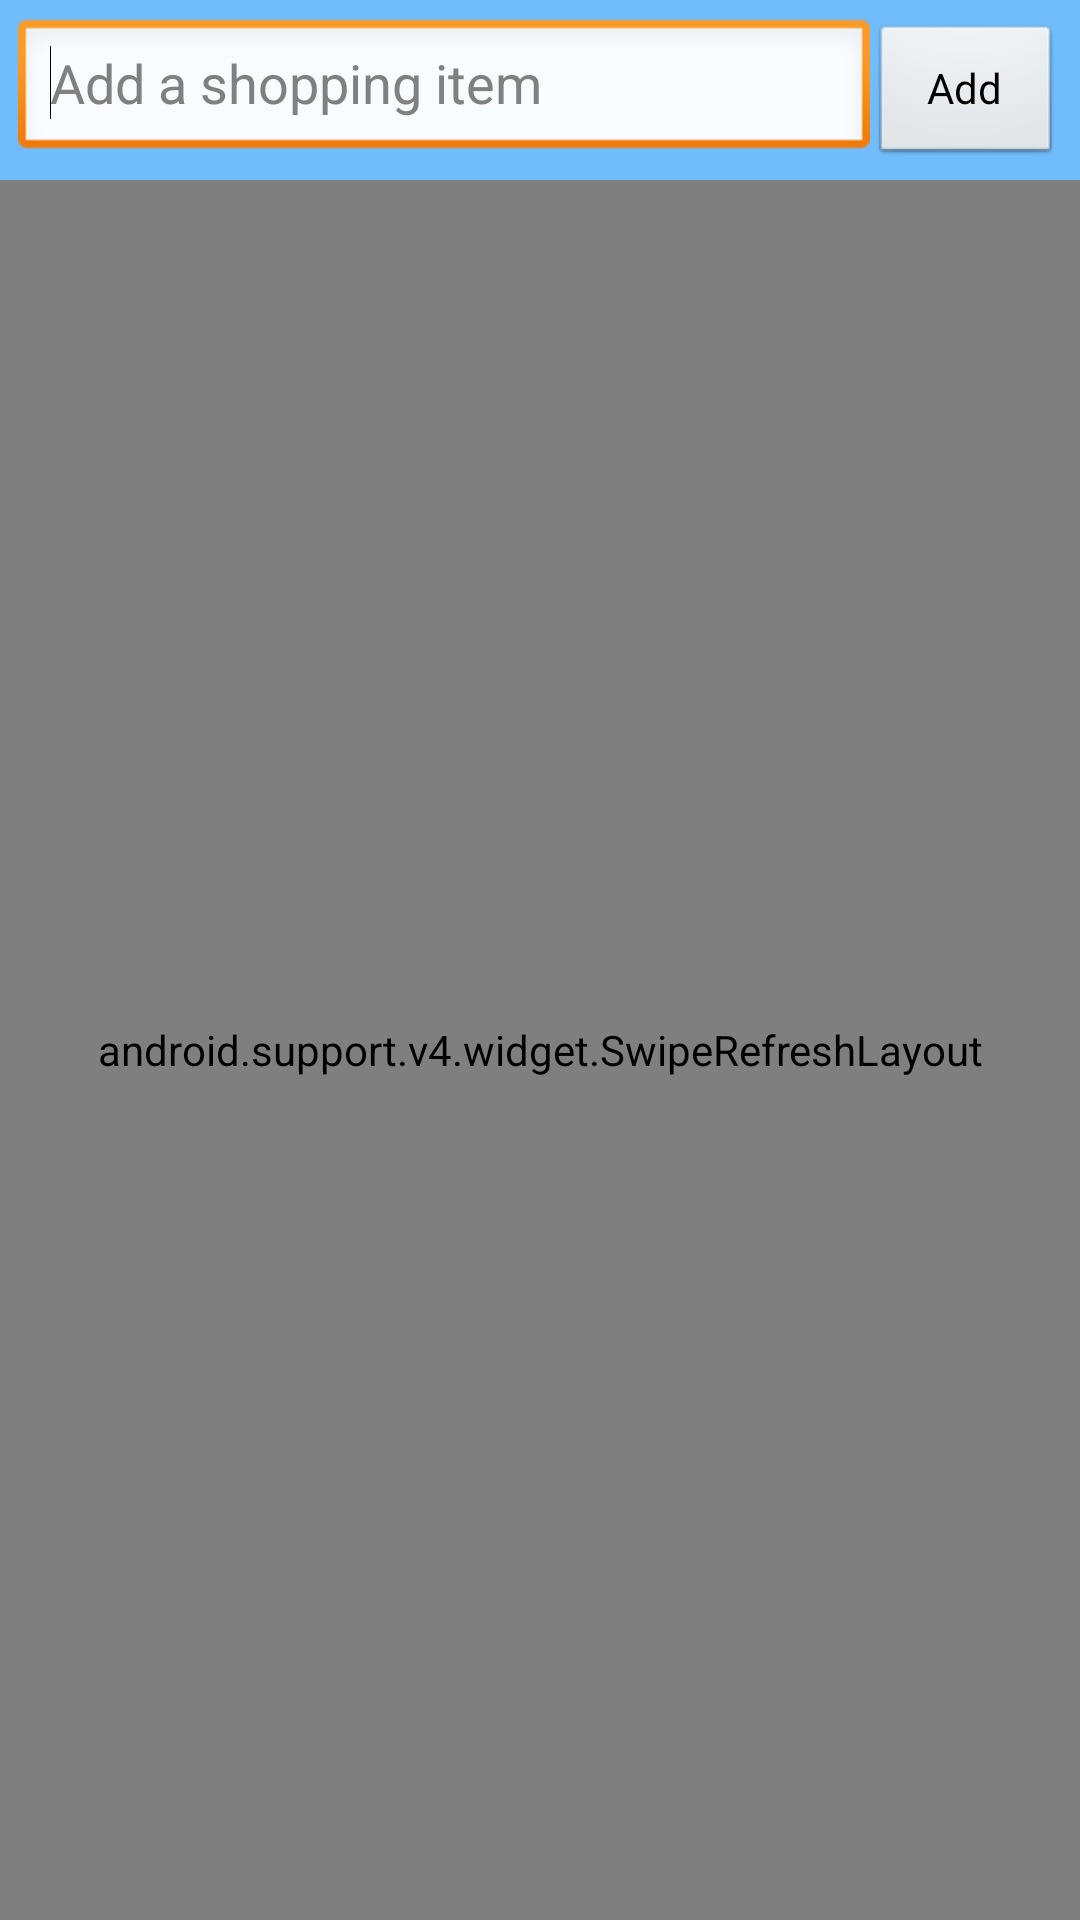

Write the Android layout XML for this screen, with the resource values it uses.
<!-- AndroidManifest.xml: application theme AppTheme -->
<!-- res/layout/activity_to_do.xml -->
<LinearLayout xmlns:android="http://schemas.android.com/apk/res/android"
    xmlns:tools="http://schemas.android.com/tools"
    android:id="@+id/LinearLayout1"
    android:layout_width="match_parent"
    android:layout_height="match_parent"
    android:orientation="vertical"
    >


     <LinearLayout
        android:layout_width="match_parent"
        android:layout_height="wrap_content"
        android:background="#71BCFA"
        android:padding="6dip"  >

        <EditText
            android:id="@+id/textNewToDo"
            android:layout_width="0dip"
            android:layout_height="wrap_content"
            android:layout_weight="1"
            android:inputType="text"
            android:ems="10"
            android:imeOptions="actionDone"
            android:hint="@string/add_textbox_hint" >

            <requestFocus />
       </EditText>

        <Button
            android:id="@+id/buttonAddToDo"
            android:layout_width="64dip"
            android:layout_height="wrap_content"
            android:onClick="addItem"
            android:text="@string/add_button_text" />

    </LinearLayout>

    <android.support.v4.widget.SwipeRefreshLayout
        android:id="@+id/swipe_refresh_layout"
        android:layout_width="match_parent"
        android:layout_height="match_parent"
        >

        <RelativeLayout
            android:layout_width="wrap_content"
            android:layout_height="wrap_content">
            <ProgressBar android:id="@+id/progressBar"
                android:layout_height="wrap_content"
                android:layout_width="wrap_content"
                android:layout_centerInParent="true"
                android:visibility="invisible" />
            <ListView
                android:id="@+id/listViewToDo"
                android:layout_width="match_parent"
                android:layout_height="wrap_content"
                tools:listitem="@layout/row_list_to_do"
                android:padding="6dip" >

            </ListView>
        </RelativeLayout>

    </android.support.v4.widget.SwipeRefreshLayout>




</LinearLayout>
<!-- res/layout/row_list_to_do.xml (included above) -->
<?xml version="1.0" encoding="utf-8"?>

<RelativeLayout xmlns:android="http://schemas.android.com/apk/res/android"
    android:layout_width="fill_parent"
    android:layout_height="fill_parent"
    android:orientation="vertical"
    >

    <CheckBox
        android:id="@+id/checkToDoItem"
        android:layout_width="wrap_content"
        android:layout_height="wrap_content"
        android:layout_marginStart="5dp"
        android:layout_marginEnd="7dp"
        android:text="" />

    <TextView
        android:id="@+id/labelToDoItem"
        android:layout_width="wrap_content"
        android:layout_height="32dp"
        android:layout_toEndOf="@id/checkToDoItem"
        android:gravity="center_vertical"
        android:textSize="17sp"
        android:text="@string/checkbox_text" />

    <CheckBox
        android:id="@+id/checkPriority"
        android:layout_width="24dp"
        android:layout_height="32dp"
        android:layout_alignParentEnd="true"
        android:button="@drawable/btn_star_selector"
        android:gravity="center_vertical"
        android:text="" />


</RelativeLayout>
<!-- resources referenced by this layout -->
<resources>
  <!-- drawable btn_star_selector (drawable) -->
  <selector xmlns:android="http://schemas.android.com/apk/res/android">
      <item android:state_checked="true"  android:state_pressed="true" android:drawable="@drawable/priority_gray" />
      <item android:state_checked="false" android:state_pressed="true" android:drawable="@drawable/priority_blue" />
      <item android:state_checked="true"  android:drawable="@drawable/priority_blue" />
      <item android:state_checked="false" android:drawable="@drawable/priority_gray" />
  </selector>
  <string name="add_button_text">Add</string>
  <string name="add_textbox_hint">Add a shopping item</string>
  <string name="checkbox_text">Item Text</string>
  <style name="AppTheme" parent="AppBaseTheme">
          
      </style>
  <!-- drawable priority_gray: png bitmap (drawable-xxhdpi, 2621 bytes) -->
  <!-- drawable priority_blue: png bitmap (drawable-xxhdpi, 2704 bytes) -->
  <style name="AppBaseTheme" parent="android:Theme.Light">
          
      </style>
</resources>
